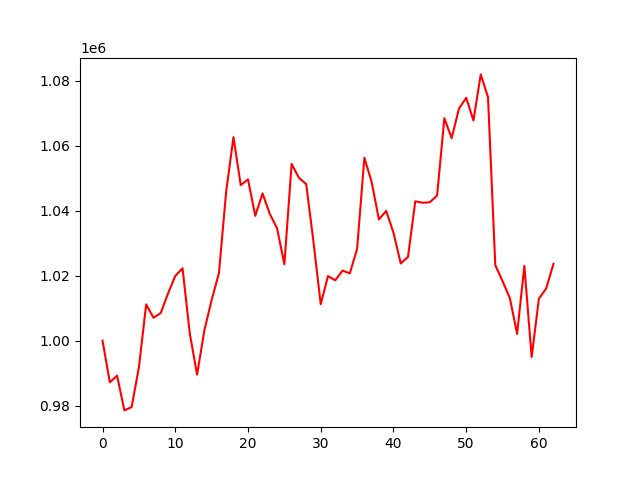

The data file committed next to this chart (first rows):
account_value, date, daily_return
1000000, 2022-07-07, 
987183, 2022-07-08, -0.01282
989228, 2022-07-11, 0.002072
978545, 2022-07-12, -0.0108
979581, 2022-07-13, 0.001059
991816, 2022-07-14, 0.01249
1011139, 2022-07-15, 0.01948
1007043, 2022-07-18, -0.004051
1008485, 2022-07-19, 0.001431
1014468, 2022-07-20, 0.005933
1019900, 2022-07-21, 0.005354
1022246, 2022-07-22, 0.0023
1002155, 2022-07-25, -0.01965
989531, 2022-07-26, -0.0126
1003185, 2022-07-27, 0.0138
1012482, 2022-07-28, 0.009268
1020709, 2022-07-29, 0.008125
1045872, 2022-08-01, 0.02465
1062586, 2022-08-02, 0.01598
1047836, 2022-08-03, -0.01388
1049612, 2022-08-04, 0.001695
1038394, 2022-08-05, -0.01069
1045283, 2022-08-08, 0.006635
1038967, 2022-08-10, -0.006042
1034533, 2022-08-11, -0.004268
1023499, 2022-08-12, -0.01067
1054350, 2022-08-16, 0.03014
1050072, 2022-08-17, -0.004057
1048144, 2022-08-18, -0.001837
1030452, 2022-08-19, -0.01688
1011195, 2022-08-22, -0.01869
1019875, 2022-08-23, 0.008584
1018551, 2022-08-24, -0.001297
1021541, 2022-08-25, 0.002935
1020702, 2022-08-26, -0.000821
1028220, 2022-08-29, 0.007366
1056253, 2022-08-30, 0.02726
1048820, 2022-09-01, -0.007037
1037273, 2022-09-02, -0.01101
1039907, 2022-09-05, 0.002539
1033231, 2022-09-06, -0.00642
1023741, 2022-09-07, -0.009184
1025776, 2022-09-08, 0.001987
1042850, 2022-09-09, 0.01665
1042422, 2022-09-12, -0.0004106
1042563, 2022-09-13, 0.0001352
1044616, 2022-09-14, 0.00197
1068422, 2022-09-15, 0.02279
1062279, 2022-09-16, -0.00575
1071321, 2022-09-19, 0.008512
1074705, 2022-09-20, 0.003158
1067719, 2022-09-21, -0.0065
1081892, 2022-09-22, 0.01327
1074912, 2022-09-23, -0.006452
1023239, 2022-09-26, -0.04807
1018302, 2022-09-27, -0.004825
1013116, 2022-09-28, -0.005093
1002101, 2022-09-29, -0.01087
1022981, 2022-09-30, 0.02084
994952, 2022-10-03, -0.0274
... 3 more rows
